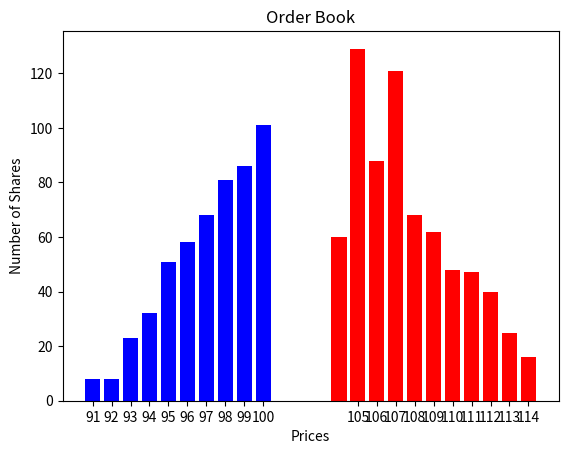

Here is the Python script that generated this plot:
from __future__ import annotations

from dataclasses import dataclass, replace
from typing import Sequence, Tuple, Optional, List


@dataclass(frozen=True)
class DollarsAndShares:

    dollars: float
    shares: int


PriceSizePairs = Sequence[DollarsAndShares]


@dataclass(frozen=True)
class OrderBook:

    descending_bids: PriceSizePairs
    ascending_asks: PriceSizePairs

    def bid_price(self) -> float:
        return self.descending_bids[0].dollars

    def ask_price(self) -> float:
        return self.ascending_asks[0].dollars

    def mid_price(self) -> float:
        return (self.bid_price() + self.ask_price()) / 2

    def bid_ask_spread(self) -> float:
        return self.ask_price() - self.bid_price()

    def market_depth(self) -> float:
        return self.ascending_asks[-1].dollars - self.descending_bids[-1].dollars

    @staticmethod
    def eat_book(
        ps_pairs: PriceSizePairs, shares: int
    ) -> Tuple[DollarsAndShares, PriceSizePairs]:
        """
        Returned DollarsAndShares represents the pair of
        dollars transacted and the number of shares transacted
        on ps_pairs (with number of shares transacted being less
        than or equal to the input shares).
        Returned PriceSizePairs represents the remainder of the
        ps_pairs after the transacted number of shares have eaten into
        the input ps_pairs.
        """
        rem_shares: int = shares
        dollars: float = 0.0
        for i, d_s in enumerate(ps_pairs):
            this_price: float = d_s.dollars
            this_shares: int = d_s.shares
            dollars += this_price * min(rem_shares, this_shares)
            if rem_shares < this_shares:
                return (
                    DollarsAndShares(dollars=dollars, shares=shares),
                    [
                        DollarsAndShares(
                            dollars=this_price, shares=this_shares - rem_shares
                        )
                    ]
                    + list(ps_pairs[i + 1 :]),
                )
            else:
                rem_shares -= this_shares

        return (DollarsAndShares(dollars=dollars, shares=shares - rem_shares), [])

    def sell_limit_order(
        self, price: float, shares: int
    ) -> Tuple[DollarsAndShares, OrderBook]:
        index: Optional[int] = next(
            (i for i, d_s in enumerate(self.descending_bids) if d_s.dollars < price),
            None,
        )
        eligible_bids: PriceSizePairs = (
            self.descending_bids if index is None else self.descending_bids[:index]
        )
        ineligible_bids: PriceSizePairs = (
            [] if index is None else self.descending_bids[index:]
        )

        d_s, rem_bids = OrderBook.eat_book(eligible_bids, shares)
        new_bids: PriceSizePairs = list(rem_bids) + list(ineligible_bids)
        rem_shares: int = shares - d_s.shares

        if rem_shares > 0:
            new_asks: List[DollarsAndShares] = list(self.ascending_asks)
            index1: Optional[int] = next(
                (i for i, d_s in enumerate(new_asks) if d_s.dollars >= price), None
            )
            if index1 is None:
                new_asks.append(DollarsAndShares(dollars=price, shares=rem_shares))
            elif new_asks[index1].dollars != price:
                new_asks.insert(
                    index1, DollarsAndShares(dollars=price, shares=rem_shares)
                )
            else:
                new_asks[index1] = DollarsAndShares(
                    dollars=price, shares=new_asks[index1].shares + rem_shares
                )
            return d_s, OrderBook(ascending_asks=new_asks, descending_bids=new_bids)
        else:
            return d_s, replace(self, descending_bids=new_bids)

    def sell_market_order(self, shares: int) -> Tuple[DollarsAndShares, OrderBook]:
        d_s, rem_bids = OrderBook.eat_book(self.descending_bids, shares)
        return (d_s, replace(self, descending_bids=rem_bids))

    def buy_limit_order(
        self, price: float, shares: int
    ) -> Tuple[DollarsAndShares, OrderBook]:
        index: Optional[int] = next(
            (i for i, d_s in enumerate(self.ascending_asks) if d_s.dollars > price),
            None,
        )
        eligible_asks: PriceSizePairs = (
            self.ascending_asks if index is None else self.ascending_asks[:index]
        )
        ineligible_asks: PriceSizePairs = (
            [] if index is None else self.ascending_asks[index:]
        )

        d_s, rem_asks = OrderBook.eat_book(eligible_asks, shares)
        new_asks: PriceSizePairs = list(rem_asks) + list(ineligible_asks)
        rem_shares: int = shares - d_s.shares

        if rem_shares > 0:
            new_bids: List[DollarsAndShares] = list(self.descending_bids)
            index1: Optional[int] = next(
                (i for i, d_s in enumerate(new_bids) if d_s.dollars <= price), None
            )
            if index1 is None:
                new_bids.append(DollarsAndShares(dollars=price, shares=rem_shares))
            elif new_bids[index1].dollars != price:
                new_bids.insert(
                    index1, DollarsAndShares(dollars=price, shares=rem_shares)
                )
            else:
                new_bids[index1] = DollarsAndShares(
                    dollars=price, shares=new_bids[index1].shares + rem_shares
                )

            return d_s, replace(self, ascending_asks=new_asks, descending_bids=new_bids)
        else:
            return d_s, replace(self, ascending_asks=new_asks)

    def buy_market_order(self, shares: int) -> Tuple[DollarsAndShares, OrderBook]:
        d_s, rem_asks = OrderBook.eat_book(self.ascending_asks, shares)
        return (d_s, replace(self, ascending_asks=rem_asks))

    def pretty_print_order_book(self) -> None:
        from pprint import pprint

        print()
        print("Bids")
        pprint(self.descending_bids)
        print()
        print("Asks")
        print()
        pprint(self.ascending_asks)
        print()

    def display_order_book(self) -> None:
        import matplotlib.pyplot as plt

        bid_prices = [d_s.dollars for d_s in self.descending_bids]
        bid_shares = [d_s.shares for d_s in self.descending_bids]
        if self.descending_bids:
            plt.bar(bid_prices, bid_shares, color="blue")

        ask_prices = [d_s.dollars for d_s in self.ascending_asks]
        ask_shares = [d_s.shares for d_s in self.ascending_asks]
        if self.ascending_asks:
            plt.bar(ask_prices, ask_shares, color="red")

        all_prices = sorted(bid_prices + ask_prices)
        all_ticks = ["%d" % x for x in all_prices]
        plt.xticks(all_prices, all_ticks)
        plt.grid(axis="y")
        plt.xlabel("Prices")
        plt.ylabel("Number of Shares")
        plt.title("Order Book")
        # plt.xticks(x_pos, x)
        plt.show()


if __name__ == "__main__":

    from numpy.random import poisson

    bids: PriceSizePairs = [
        DollarsAndShares(dollars=x, shares=poisson(100.0 - (100 - x) * 10))
        for x in range(100, 90, -1)
    ]
    asks: PriceSizePairs = [
        DollarsAndShares(dollars=x, shares=poisson(100.0 - (x - 105) * 10))
        for x in range(105, 115, 1)
    ]

    ob0: OrderBook = OrderBook(descending_bids=bids, ascending_asks=asks)
    ob0.pretty_print_order_book()
    ob0.display_order_book()

    print("Sell Limit Order of (107, 40)")
    print()
    d_s1, ob1 = ob0.sell_limit_order(107, 40)
    proceeds1: float = d_s1.dollars
    shares_sold1: int = d_s1.shares
    print(f"Sales Proceeds = {proceeds1:.2f}, Shares Sold = {shares_sold1:d}")
    ob1.pretty_print_order_book()
    ob1.display_order_book()

    print("Sell Market Order of 120")
    print()
    d_s2, ob2 = ob1.sell_market_order(120)
    proceeds2: float = d_s2.dollars
    shares_sold2: int = d_s2.shares
    print(f"Sales Proceeds = {proceeds2:.2f}, Shares Sold = {shares_sold2:d}")
    ob2.pretty_print_order_book()
    ob2.display_order_book()

    print("Buy Limit Order of (100, 80)")
    print()
    d_s3, ob3 = ob2.buy_limit_order(100, 80)
    bill3: float = d_s3.dollars
    shares_bought3: int = d_s3.shares
    print(f"Purchase Bill = {bill3:.2f}, Shares Bought = {shares_bought3:d}")
    ob3.pretty_print_order_book()
    ob3.display_order_book()

    print("Sell Limit Order of (104, 60)")
    print()
    d_s4, ob4 = ob3.sell_limit_order(104, 60)
    proceeds4: float = d_s4.dollars
    shares_sold4: int = d_s4.shares
    print(f"Sales Proceeds = {proceeds4:.2f}, Shares Sold = {shares_sold4:d}")
    ob4.pretty_print_order_book()
    ob4.display_order_book()

    print("Buy Market Order of 150")
    print()
    d_s5, ob5 = ob4.buy_market_order(150)
    bill5: float = d_s5.dollars
    shares_bought5: int = d_s5.shares
    print(f"Purchase Bill = {bill5:.2f}, Shares Bought = {shares_bought5:d}")
    ob5.pretty_print_order_book()
    ob5.display_order_book()
